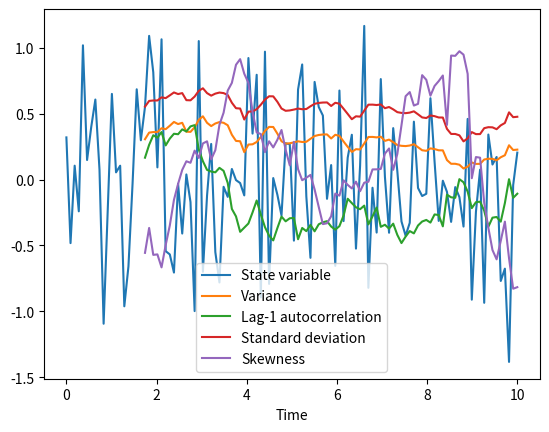

Generate this figure with matplotlib:
#!/usr/bin/env python3
# -*- coding: utf-8 -*-
"""
Created on Thu Nov  1 23:29:41 2018

[redacted]
"""

import pandas as pd
import numpy as np
import matplotlib.pyplot as plt

# create a noisy trajectory
t = np.linspace(0,10,110)
x = np.random.randn(len(t))*0.5

# create a Series for the state variable indexed by time
x_series = pd.Series(data=x, index=t, name='State variable')
x_series.index.rename('Time',inplace=True)

# parameters
roll_window = 20
lag_time = 1

# compute rolling statistics as series
roll_var = x_series.rolling(window=roll_window).var()
roll_var.name = 'Variance'

roll_ac = x_series.rolling(window=roll_window).apply(
        func=lambda x: pd.Series(x).autocorr(lag=lag_time))
roll_ac.name = 'Lag-1 autocorrelation'

roll_std = x_series.rolling(window=roll_window).std()
roll_std.name = 'Standard deviation'

roll_skew = x_series.rolling(window=roll_window).skew()
roll_skew.name = 'Skewness'


# put time-series and EWS into a dataframe
df=pd.concat([x_series,roll_var,roll_ac,roll_std,roll_skew], axis=1)

# cheeky plot for verification
plt.figure();
df.plot();
plt.legend(loc='best')




